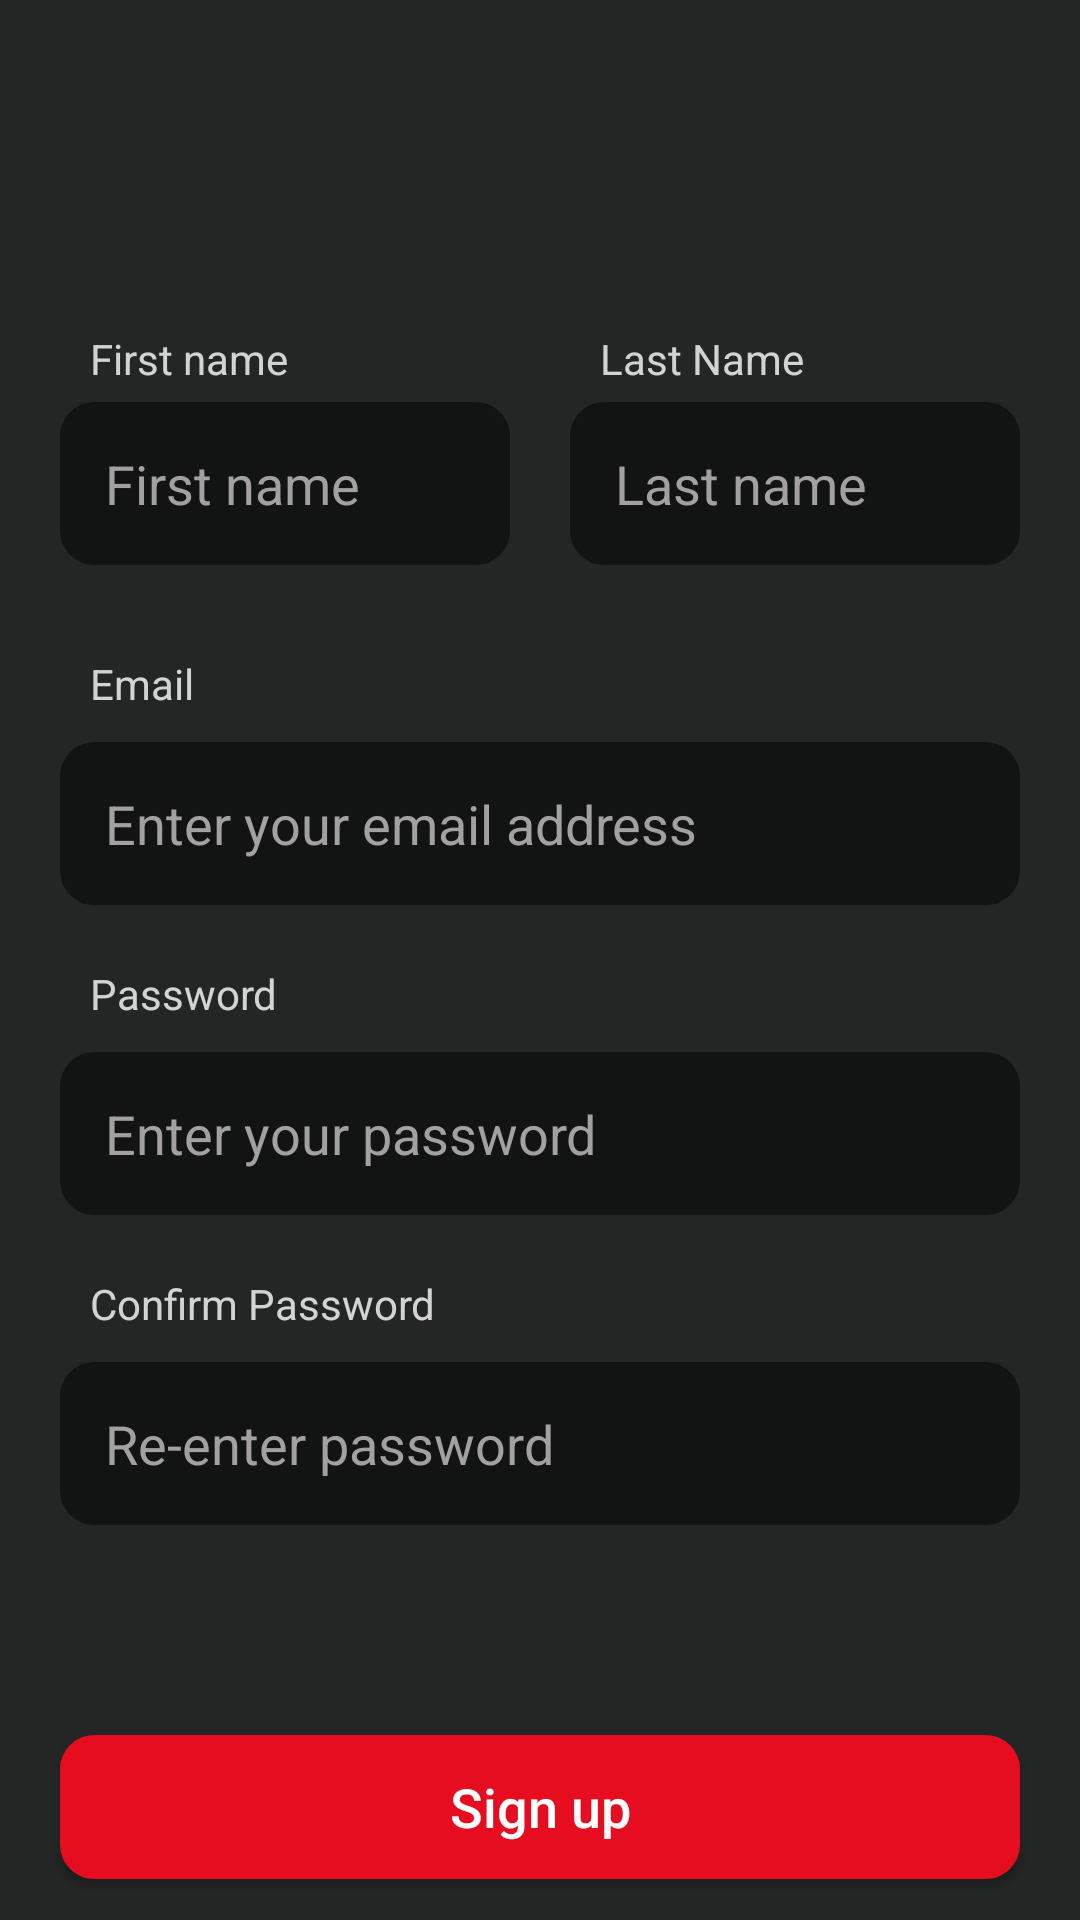

This screen was rendered from an Android layout file. Write that file and the resources it references.
<!-- AndroidManifest.xml: application theme AppTheme -->
<!-- res/layout/activity_signup.xml -->
<?xml version="1.0" encoding="utf-8"?>
<RelativeLayout xmlns:android="http://schemas.android.com/apk/res/android"
    android:layout_width="match_parent"
    android:layout_height="match_parent"
    android:background="#242626">

    <androidx.core.widget.NestedScrollView
        android:layout_width="match_parent"
        android:layout_height="match_parent">
        <RelativeLayout
            android:layout_width="match_parent"
            android:layout_height="match_parent">
    <LinearLayout
        android:id="@+id/ll"
        android:layout_width="match_parent"
        android:layout_height="wrap_content"
        android:layout_marginStart="10dp"
        android:layout_marginEnd="10dp"
        android:layout_marginTop="100dp"
        android:weightSum="2">

        <RelativeLayout
            android:layout_width="0dp"
            android:layout_height="wrap_content"
            android:layout_margin="10dp"
            android:layout_weight="1">

            <TextView
                android:id="@+id/tv_one"
                android:layout_width="wrap_content"
                android:layout_height="wrap_content"
                android:layout_marginStart="10dp"
                android:alpha="0.8"
                android:text="First name"
                android:textColor="@color/white"
                android:textSize="14dp" />

            <EditText
                android:id="@+id/et_firstname"
                android:layout_width="match_parent"
                android:layout_height="wrap_content"
                android:ellipsize="end"
                android:inputType="textPersonName"
                android:maxLines="1"
                android:layout_below="@id/tv_one"
                android:layout_marginTop="5dp"
                android:alpha="0.9"
                android:background="@drawable/back_black"
                android:hint="First name"
                android:padding="15dp"
                android:textColor="@color/white"
                android:textColorHint="#B1AEAE"
                android:textSize="18dp" />

        </RelativeLayout>

        <RelativeLayout
            android:layout_width="0dp"
            android:layout_height="wrap_content"
            android:layout_margin="10dp"
            android:layout_weight="1">

            <TextView
                android:id="@+id/tv_two"
                android:layout_width="wrap_content"
                android:layout_height="wrap_content"
                android:layout_marginStart="10dp"
                android:alpha="0.8"
                android:text="Last Name"
                android:textColor="@color/white"
                android:textSize="14dp" />

            <EditText
                android:id="@+id/et_lastname"
                android:layout_width="match_parent"
                android:layout_height="wrap_content"
                android:inputType="textPersonName"
                android:layout_below="@id/tv_two"
                android:ellipsize="end"
                android:maxLines="1"
                android:layout_marginTop="5dp"
                android:alpha="0.9"
                android:background="@drawable/back_black"
                android:hint="Last name"
                android:padding="15dp"
                android:textColor="@color/white"
                android:textColorHint="#B1AEAE"
                android:textSize="18dp" />

        </RelativeLayout>
    </LinearLayout>
    <TextView
        android:id="@+id/tv_three"
        android:layout_width="wrap_content"
        android:layout_height="wrap_content"
        android:layout_marginStart="30dp"
        android:layout_marginTop="20dp"
        android:alpha="0.8"
        android:text="Email"
        android:layout_below="@id/ll"
        android:textColor="@color/white"
        android:textSize="14dp" />

    <EditText
        android:id="@+id/et_email"
        android:layout_width="match_parent"
        android:layout_height="wrap_content"
        android:ellipsize="end"
        android:maxLines="1"
        android:layout_below="@id/tv_three"
        android:inputType="textEmailAddress"
        android:layout_marginStart="20dp"
        android:layout_marginTop="10dp"
        android:layout_marginEnd="20dp"
        android:alpha="0.9"
        android:background="@drawable/back_black"
        android:hint="Enter your email address"
        android:padding="15dp"
        android:textColor="@color/white"
        android:textColorHint="#B1AEAE"
        android:textSize="18dp" />

    <TextView
        android:id="@+id/tv_four"
        android:layout_width="wrap_content"
        android:layout_height="wrap_content"
        android:layout_below="@id/et_email"
        android:layout_marginStart="30dp"
        android:layout_marginTop="20dp"
        android:alpha="0.8"
        android:text="Password"
        android:textColor="@color/white"
        android:textSize="14dp" />

    <EditText
        android:id="@+id/et_password"
        android:layout_width="match_parent"
        android:layout_height="wrap_content"
        android:maxLines="1"
        android:inputType="textPassword"
        android:layout_below="@id/tv_four"
        android:layout_marginStart="20dp"
        android:layout_marginTop="10dp"
        android:layout_marginEnd="20dp"
        android:alpha="0.9"
        android:background="@drawable/back_black"
        android:hint="Enter your password"
        android:padding="15dp"
        android:textColor="@color/white"
        android:textColorHint="#B1AEAE"
        android:textSize="18dp" />

            <TextView
                android:id="@+id/tv_five"
                android:layout_width="wrap_content"
                android:layout_height="wrap_content"
                android:layout_below="@id/et_password"
                android:layout_marginStart="30dp"
                android:layout_marginTop="20dp"
                android:alpha="0.8"
                android:text="Confirm Password"
                android:textColor="@color/white"
                android:textSize="14dp" />

            <EditText
                android:id="@+id/et_confirmpassword"
                android:layout_width="match_parent"
                android:layout_height="wrap_content"
                android:maxLines="1"
                android:inputType="textPassword"
                android:layout_below="@id/tv_five"
                android:layout_marginStart="20dp"
                android:layout_marginTop="10dp"
                android:layout_marginEnd="20dp"
                android:alpha="0.9"
                android:background="@drawable/back_black"
                android:hint="Re-enter password"
                android:padding="15dp"
                android:textColor="@color/white"
                android:textColorHint="#B1AEAE"
                android:textSize="18dp" />


    <Button
        android:id="@+id/btn_signup"
        android:layout_width="match_parent"
        android:layout_height="wrap_content"
        android:layout_below="@id/et_confirmpassword"
        android:layout_centerHorizontal="true"
        android:layout_marginStart="20dp"
        android:layout_marginTop="70dp"
        android:layout_marginEnd="20dp"
        android:background="@drawable/button"
        android:text="Sign up"
        android:textAllCaps="false"
        android:textColor="@color/white"
        android:textSize="18dp" />

    <TextView
        android:id="@+id/tv_login"
        android:layout_width="wrap_content"
        android:layout_height="wrap_content"
        android:layout_below="@id/btn_signup"
        android:layout_centerHorizontal="true"
        android:layout_marginTop="40dp"
        android:layout_marginBottom="30dp"
        android:alpha="1"
        android:text="Already have an account? Login"
        android:textColor="@color/white"
        android:textSize="18dp" />
        </RelativeLayout>
    </androidx.core.widget.NestedScrollView>
</RelativeLayout>
<!-- resources referenced by this layout -->
<resources>
  <color name="white">#FFFFFF</color>
  <!-- drawable back_black (drawable) -->
  <?xml version="1.0" encoding="UTF-8"?>
  <shape xmlns:android="http://schemas.android.com/apk/res/android">
      <solid android:color="#101212"/>
      <stroke android:width="3dp"
          android:color="#101212"/>
      <corners android:radius="10dp"/>
      <padding android:left="0dp"
          android:top="0dp"
          android:right="0dp"
          android:bottom="0dp"/>
  </shape>
  <!-- drawable button (drawable-v24) -->
  <?xml version="1.0" encoding="UTF-8"?>
  <shape xmlns:android="http://schemas.android.com/apk/res/android">
      <solid android:color="#E70D20"/>
      <stroke android:width="3dp"
          android:color="#E70D20"/>
      <corners android:radius="10dp"/>
      <padding android:left="0dp"
          android:top="0dp"
          android:right="0dp"
          android:bottom="0dp"/>
  </shape>
  <style name="AppTheme" parent="Theme.AppCompat.Light.NoActionBar">
          
          <item name="colorPrimary">@color/colorPrimary</item>
          <item name="colorPrimaryDark">@color/colorPrimaryDark</item>
          <item name="colorAccent">@color/colorAccent</item>
          <item name="android:windowTranslucentStatus">true</item>
          <item name="android:windowTranslucentNavigation">true</item>
      </style>
  <color name="colorPrimary">#000000</color>
  <color name="colorPrimaryDark">#80000000</color>
  <color name="colorAccent">#FFFFFF</color>
</resources>
